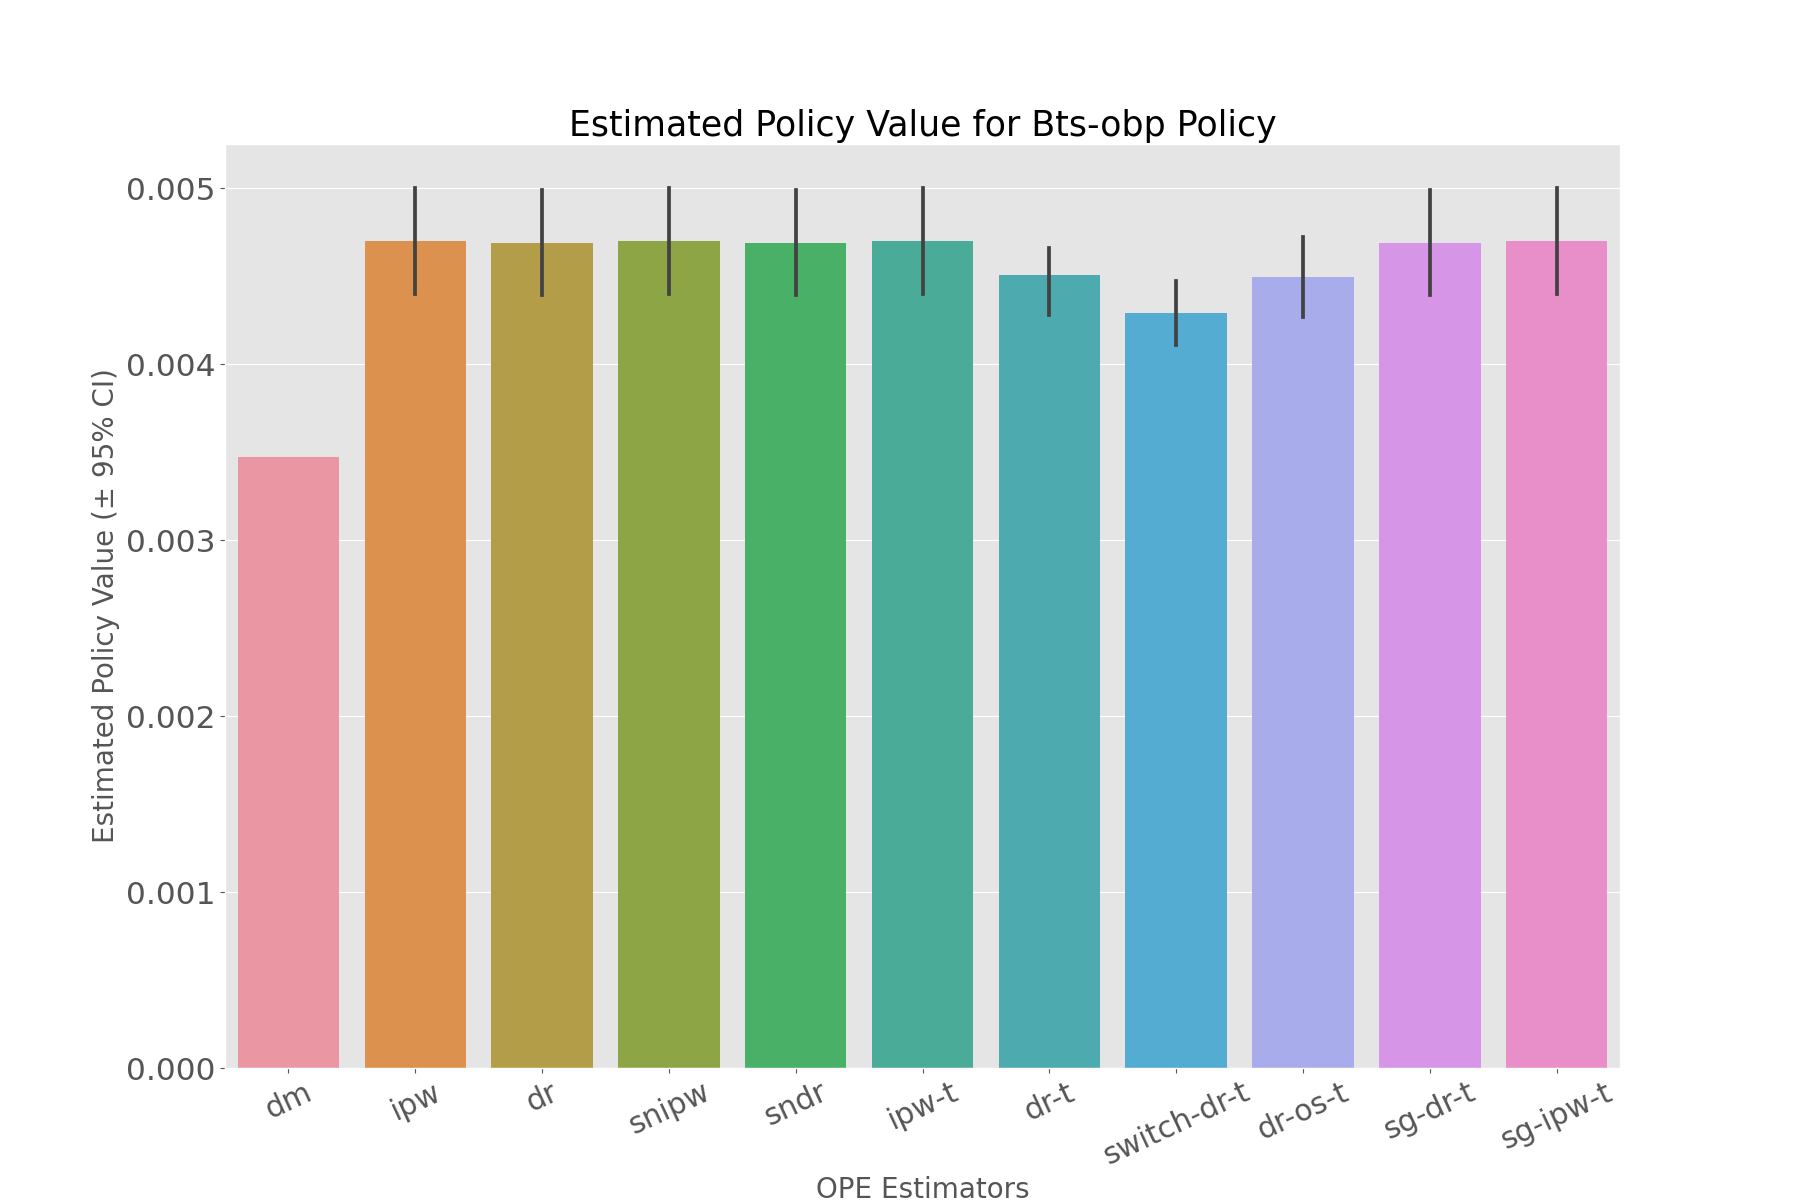

The data file committed next to this chart (first rows):
, estimated_policy_value, relative_estimated_policy_value, mean, 95.0% CI (lower), 95.0% CI (upper)
dm, 0.003472, 1.001, 0.003472, 0.00347, 0.003474
ipw, 0.004695, 1.353, 0.004696, 0.0044, 0.005
dr, 0.004685, 1.35, 0.004685, 0.004391, 0.004989
snipw, 0.004694, 1.353, 0.004695, 0.0044, 0.005
sndr, 0.004685, 1.35, 0.004685, 0.004391, 0.004989
ipw-t, 0.004695, 1.353, 0.004696, 0.0044, 0.005
dr-t, 0.004506, 1.299, 0.004506, 0.004281, 0.004736
switch-dr-t, 0.004286, 1.235, 0.004286, 0.004106, 0.00447
dr-os-t, 0.004491, 1.294, 0.004491, 0.004267, 0.00472
sg-dr-t, 0.004685, 1.35, 0.004685, 0.004391, 0.004989
sg-ipw-t, 0.004695, 1.353, 0.004696, 0.0044, 0.005
